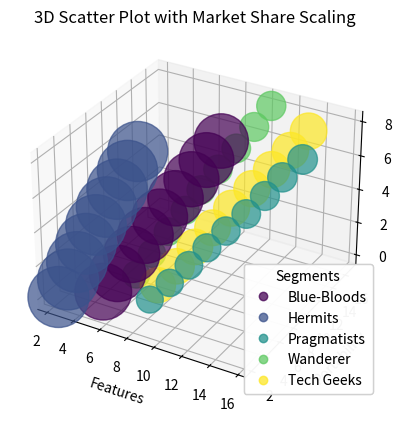

Generate this figure with matplotlib:
# Sample data (replace this with your actual dataset)
from matplotlib import pyplot as plt

data = [
    {'Period': 0, 'Demand Units': 7070.0, 'Sales Units': 7476.0, 'Segment % of Total Industry': 0.334, 'Expected Growth Rate': 0.004, 'Desired Feature': 4.4, 'Desired Portability': 4.4, 'Desired Age': 3.0, 'Desired Style Factor': 53.0, 'Desired Price': 59.0, 'Importance of Positioning': 0.21, 'Importance of Age': 0.47, 'Importance of Price': 0.23, 'Importance of Style': 0.09, 'Segment': 'Pragmatists'}, {'Period': 0, 'Demand Units': 8171.0, 'Sales Units': 8610.0, 'Segment % of Total Industry': 0.386, 'Expected Growth Rate': 0.01, 'Desired Feature': 2.25, 'Desired Portability': 2.25, 'Desired Age': 6.0, 'Desired Style Factor': 40.0, 'Desired Price': 46.0, 'Importance of Positioning': 0.16, 'Importance of Age': 0.24, 'Importance of Price': 0.53, 'Importance of Style': 0.07, 'Segment': 'Hermits'}, {'Period': 0, 'Demand Units': 1588.0, 'Sales Units': 1610.0, 'Segment % of Total Industry': 0.075, 'Expected Growth Rate': 0.036, 'Desired Feature': 7.5, 'Desired Portability': 5.15, 'Desired Age': 1.0, 'Desired Style Factor': 60.0, 'Desired Price': 75.0, 'Importance of Positioning': 0.43, 'Importance of Age': 0.09, 'Importance of Price': 0.19, 'Importance of Style': 0.29, 'Segment': 'Tech Geeks'}, {'Period': 0, 'Demand Units': 1609.0, 'Sales Units': 1631.0, 'Segment % of Total Industry': 0.076, 'Expected Growth Rate': 0.03, 'Desired Feature': 5.15, 'Desired Portability': 7.5, 'Desired Age': 1.5, 'Desired Style Factor': 80.0, 'Desired Price': 82.0, 'Importance of Positioning': 0.19, 'Importance of Age': 0.29, 'Importance of Price': 0.09, 'Importance of Style': 0.43, 'Segment': 'Wanderer'}, {'Period': 0, 'Demand Units': 2731.0, 'Sales Units': 2709.0, 'Segment % of Total Industry': 0.129, 'Expected Growth Rate': 0.021, 'Desired Feature': 7.05, 'Desired Portability': 7.05, 'Desired Age': 0.0, 'Desired Style Factor': 75.0, 'Desired Price': 90.0, 'Importance of Positioning': 0.43, 'Importance of Age': 0.29, 'Importance of Price': 0.09, 'Importance of Style': 0.19, 'Segment': 'Blue-Bloods'}, {'Period': 1, 'Demand Units': 7105.0, 'Sales Units': 7576.0, 'Segment % of Total Industry': 0.3307, 'Expected Growth Rate': -0.009, 'Desired Feature': 5.1, 'Desired Portability': 5.125, 'Desired Age': 3.0, 'Desired Style Factor': 53.0, 'Desired Price': 55.0, 'Importance of Positioning': 0.21, 'Importance of Age': 0.47, 'Importance of Price': 0.23, 'Importance of Style': 0.09, 'Segment': 'Pragmatists'}, {'Period': 1, 'Demand Units': 8264.0, 'Sales Units': 8000.0, 'Segment % of Total Industry': 0.3846, 'Expected Growth Rate': -0.004, 'Desired Feature': 2.75, 'Desired Portability': 2.725, 'Desired Age': 6.0, 'Desired Style Factor': 40.0, 'Desired Price': 43.0, 'Importance of Positioning': 0.16, 'Importance of Age': 0.24, 'Importance of Price': 0.53, 'Importance of Style': 0.07, 'Segment': 'Hermits'}, {'Period': 1, 'Demand Units': 1654.0, 'Sales Units': 1351.0, 'Segment % of Total Industry': 0.077, 'Expected Growth Rate': 0.018, 'Desired Feature': 8.6, 'Desired Portability': 5.875, 'Desired Age': 1.0, 'Desired Style Factor': 60.0, 'Desired Price': 74.0, 'Importance of Positioning': 0.43, 'Importance of Age': 0.09, 'Importance of Price': 0.19, 'Importance of Style': 0.29, 'Segment': 'Tech Geeks'}, {'Period': 1, 'Demand Units': 1665.0, 'Sales Units': 1144.0, 'Segment % of Total Industry': 0.0775, 'Expected Growth Rate': 0.013, 'Desired Feature': 5.75, 'Desired Portability': 8.6, 'Desired Age': 1.5, 'Desired Style Factor': 80.0, 'Desired Price': 81.0, 'Importance of Positioning': 0.19, 'Importance of Age': 0.29, 'Importance of Price': 0.09, 'Importance of Style': 0.43, 'Segment': 'Wanderer'}, {'Period': 1, 'Demand Units': 2797.0, 'Sales Units': 1772.0, 'Segment % of Total Industry': 0.1302, 'Expected Growth Rate': 0.005, 'Desired Feature': 7.95, 'Desired Portability': 8.0, 'Desired Age': 0.0, 'Desired Style Factor': 75.0, 'Desired Price': 85.0, 'Importance of Positioning': 0.43, 'Importance of Age': 0.29, 'Importance of Price': 0.09, 'Importance of Style': 0.19, 'Segment': 'Blue-Bloods'}, {'Period': 2, 'Demand Units': 7020.0, 'Sales Units': 6983.0, 'Segment % of Total Industry': 0.3274, 'Expected Growth Rate': -0.037, 'Desired Feature': 5.75, 'Desired Portability': 5.9, 'Desired Age': 3.0, 'Desired Style Factor': 53.0, 'Desired Price': 55.0, 'Importance of Positioning': 0.21, 'Importance of Age': 0.47, 'Importance of Price': 0.23, 'Importance of Style': 0.09, 'Segment': 'Pragmatists'}, {'Period': 2, 'Demand Units': 8217.0, 'Sales Units': 7747.0, 'Segment % of Total Industry': 0.3832, 'Expected Growth Rate': -0.03, 'Desired Feature': 3.225, 'Desired Portability': 3.15, 'Desired Age': 5.75, 'Desired Style Factor': 40.0, 'Desired Price': 41.0, 'Importance of Positioning': 0.16, 'Importance of Age': 0.24, 'Importance of Price': 0.53, 'Importance of Style': 0.07, 'Segment': 'Hermits'}, {'Period': 2, 'Demand Units': 1694.0, 'Sales Units': 1368.0, 'Segment % of Total Industry': 0.079, 'Expected Growth Rate': 0.001, 'Desired Feature': 9.6, 'Desired Portability': 6.65, 'Desired Age': 1.0, 'Desired Style Factor': 60.0, 'Desired Price': 77.0, 'Importance of Positioning': 0.43, 'Importance of Age': 0.09, 'Importance of Price': 0.19, 'Importance of Style': 0.29, 'Segment': 'Tech Geeks'}, {'Period': 2, 'Demand Units': 1694.0, 'Sales Units': 1269.0, 'Segment % of Total Industry': 0.079, 'Expected Growth Rate': -0.005, 'Desired Feature': 6.3, 'Desired Portability': 9.85, 'Desired Age': 1.5, 'Desired Style Factor': 80.0, 'Desired Price': 81.0, 'Importance of Positioning': 0.19, 'Importance of Age': 0.29, 'Importance of Price': 0.09, 'Importance of Style': 0.43, 'Segment': 'Wanderer'}, {'Period': 2, 'Demand Units': 2818.0, 'Sales Units': 2212.0, 'Segment % of Total Industry': 0.1314, 'Expected Growth Rate': -0.016, 'Desired Feature': 8.8, 'Desired Portability': 8.975, 'Desired Age': 0.0, 'Desired Style Factor': 75.0, 'Desired Price': 82.0, 'Importance of Positioning': 0.43, 'Importance of Age': 0.29, 'Importance of Price': 0.09, 'Importance of Style': 0.19, 'Segment': 'Blue-Bloods'}, {'Period': 3, 'Demand Units': 6787.0, 'Sales Units': 7283.0, 'Segment % of Total Industry': 0.3241, 'Expected Growth Rate': 0.011, 'Desired Feature': 6.375, 'Desired Portability': 6.65, 'Desired Age': 2.75, 'Desired Style Factor': 53.0, 'Desired Price': 54.0, 'Importance of Positioning': 0.21, 'Importance of Age': 0.47, 'Importance of Price': 0.23, 'Importance of Style': 0.09, 'Segment': 'Pragmatists'}, {'Period': 3, 'Demand Units': 7995.0, 'Sales Units': 8133.0, 'Segment % of Total Industry': 0.3818, 'Expected Growth Rate': 0.017, 'Desired Feature': 3.65, 'Desired Portability': 3.65, 'Desired Age': 5.75, 'Desired Style Factor': 40.0, 'Desired Price': 42.0, 'Importance of Positioning': 0.16, 'Importance of Age': 0.24, 'Importance of Price': 0.53, 'Importance of Style': 0.07, 'Segment': 'Hermits'}, {'Period': 3, 'Demand Units': 1696.0, 'Sales Units': 1669.0, 'Segment % of Total Industry': 0.081, 'Expected Growth Rate': 0.04, 'Desired Feature': 10.55, 'Desired Portability': 7.35, 'Desired Age': 0.9, 'Desired Style Factor': 60.0, 'Desired Price': 77.0, 'Importance of Positioning': 0.43, 'Importance of Age': 0.09, 'Importance of Price': 0.19, 'Importance of Style': 0.29, 'Segment': 'Tech Geeks'}, {'Period': 3, 'Demand Units': 1686.0, 'Sales Units': 1515.0, 'Segment % of Total Industry': 0.0805, 'Expected Growth Rate': 0.035, 'Desired Feature': 6.95, 'Desired Portability': 11.05, 'Desired Age': 1.25, 'Desired Style Factor': 80.0, 'Desired Price': 80.0, 'Importance of Positioning': 0.19, 'Importance of Age': 0.29, 'Importance of Price': 0.09, 'Importance of Style': 0.43, 'Segment': 'Wanderer'}, {'Period': 3, 'Demand Units': 2777.0, 'Sales Units': 2498.0, 'Segment % of Total Industry': 0.1326, 'Expected Growth Rate': 0.027, 'Desired Feature': 9.625, 'Desired Portability': 9.9, 'Desired Age': 0.0, 'Desired Style Factor': 75.0, 'Desired Price': 83.0, 'Importance of Positioning': 0.43, 'Importance of Age': 0.29, 'Importance of Price': 0.09, 'Importance of Style': 0.19, 'Segment': 'Blue-Bloods'}, {'Period': 4, 'Demand Units': 6882.0, 'Sales Units': 7118.0, 'Segment % of Total Industry': 0.3208, 'Expected Growth Rate': 0.045, 'Desired Feature': 7.075, 'Desired Portability': 7.365, 'Desired Age': 2.75, 'Desired Style Factor': 53.0, 'Desired Price': 55.0, 'Importance of Positioning': 0.21, 'Importance of Age': 0.47, 'Importance of Price': 0.23, 'Importance of Style': 0.09, 'Segment': 'Pragmatists'}, {'Period': 4, 'Demand Units': 8161.0, 'Sales Units': 8938.0, 'Segment % of Total Industry': 0.3804, 'Expected Growth Rate': 0.052, 'Desired Feature': 4.1, 'Desired Portability': 4.225, 'Desired Age': 5.5, 'Desired Style Factor': 40.0, 'Desired Price': 41.0, 'Importance of Positioning': 0.16, 'Importance of Age': 0.24, 'Importance of Price': 0.53, 'Importance of Style': 0.07, 'Segment': 'Hermits'}, {'Period': 4, 'Demand Units': 1781.0, 'Sales Units': 1793.0, 'Segment % of Total Industry': 0.083, 'Expected Growth Rate': 0.081, 'Desired Feature': 11.6, 'Desired Portability': 7.975, 'Desired Age': 0.9, 'Desired Style Factor': 60.0, 'Desired Price': 76.0, 'Importance of Positioning': 0.43, 'Importance of Age': 0.09, 'Importance of Price': 0.19, 'Importance of Style': 0.29, 'Segment': 'Tech Geeks'}, {'Period': 4, 'Demand Units': 1759.0, 'Sales Units': 1723.0, 'Segment % of Total Industry': 0.082, 'Expected Growth Rate': 0.075, 'Desired Feature': 7.6, 'Desired Portability': 12.1, 'Desired Age': 1.25, 'Desired Style Factor': 80.0, 'Desired Price': 83.0, 'Importance of Positioning': 0.19, 'Importance of Age': 0.29, 'Importance of Price': 0.09, 'Importance of Style': 0.43, 'Segment': 'Wanderer'}, {'Period': 4, 'Demand Units': 2871.0, 'Sales Units': 2647.0, 'Segment % of Total Industry': 0.1338, 'Expected Growth Rate': 0.065, 'Desired Feature': 10.5, 'Desired Portability': 10.9, 'Desired Age': 0.0, 'Desired Style Factor': 75.0, 'Desired Price': 84.0, 'Importance of Positioning': 0.43, 'Importance of Age': 0.29, 'Importance of Price': 0.09, 'Importance of Style': 0.19, 'Segment': 'Blue-Bloods'}, {'Period': 5, 'Demand Units': 7189.0, 'Sales Units': 7987.0, 'Segment % of Total Industry': 0.3175, 'Expected Growth Rate': 0.106, 'Desired Feature': 7.85, 'Desired Portability': 8.11, 'Desired Age': 2.75, 'Desired Style Factor': 53.0, 'Desired Price': 53.0, 'Importance of Positioning': 0.21, 'Importance of Age': 0.47, 'Importance of Price': 0.23, 'Importance of Style': 0.09, 'Segment': 'Pragmatists'}, {'Period': 5, 'Demand Units': 8582.0, 'Sales Units': 9491.0, 'Segment % of Total Industry': 0.379, 'Expected Growth Rate': 0.113, 'Desired Feature': 4.65, 'Desired Portability': 4.7, 'Desired Age': 5.5, 'Desired Style Factor': 40.0, 'Desired Price': 39.0, 'Importance of Positioning': 0.16, 'Importance of Age': 0.24, 'Importance of Price': 0.53, 'Importance of Style': 0.07, 'Segment': 'Hermits'}, {'Period': 5, 'Demand Units': 1925.0, 'Sales Units': 1973.0, 'Segment % of Total Industry': 0.085, 'Expected Growth Rate': 0.141, 'Desired Feature': 12.7, 'Desired Portability': 8.65, 'Desired Age': 0.9, 'Desired Style Factor': 60.0, 'Desired Price': 79.0, 'Importance of Positioning': 0.43, 'Importance of Age': 0.09, 'Importance of Price': 0.19, 'Importance of Style': 0.29, 'Segment': 'Tech Geeks'}, {'Period': 5, 'Demand Units': 1891.0, 'Sales Units': 1796.0, 'Segment % of Total Industry': 0.0835, 'Expected Growth Rate': 0.135, 'Desired Feature': 8.3, 'Desired Portability': 13.175, 'Desired Age': 1.25, 'Desired Style Factor': 80.0, 'Desired Price': 84.0, 'Importance of Positioning': 0.19, 'Importance of Age': 0.29, 'Importance of Price': 0.09, 'Importance of Style': 0.43, 'Segment': 'Wanderer'}, {'Period': 5, 'Demand Units': 3057.0, 'Sales Units': 2614.0, 'Segment % of Total Industry': 0.135, 'Expected Growth Rate': 0.126, 'Desired Feature': 11.45, 'Desired Portability': 11.925, 'Desired Age': 0.0, 'Desired Style Factor': 75.0, 'Desired Price': 86.0, 'Importance of Positioning': 0.43, 'Importance of Age': 0.29, 'Importance of Price': 0.09, 'Importance of Style': 0.19, 'Segment': 'Blue-Bloods'}, {'Period': 6, 'Demand Units': 8028.0, 'Sales Units': 6406.0, 'Segment % of Total Industry': 0.3142, 'Expected Growth Rate': 0.084, 'Desired Feature': 8.6, 'Desired Portability': 8.89, 'Desired Age': 2.5, 'Desired Style Factor': 53.0, 'Desired Price': 53.0, 'Importance of Positioning': 0.21, 'Importance of Age': 0.47, 'Importance of Price': 0.23, 'Importance of Style': 0.09, 'Segment': 'Pragmatists'}, {'Period': 6, 'Demand Units': 9648.0, 'Sales Units': 11892.0, 'Segment % of Total Industry': 0.3776, 'Expected Growth Rate': 0.093, 'Desired Feature': 5.2, 'Desired Portability': 5.15, 'Desired Age': 5.25, 'Desired Style Factor': 40.0, 'Desired Price': 38.0, 'Importance of Positioning': 0.16, 'Importance of Age': 0.24, 'Importance of Price': 0.53, 'Importance of Style': 0.07, 'Segment': 'Hermits'}, {'Period': 6, 'Demand Units': 2223.0, 'Sales Units': 2619.0, 'Segment % of Total Industry': 0.087, 'Expected Growth Rate': 0.127, 'Desired Feature': 13.65, 'Desired Portability': 9.365, 'Desired Age': 0.8, 'Desired Style Factor': 60.0, 'Desired Price': 78.0, 'Importance of Positioning': 0.43, 'Importance of Age': 0.09, 'Importance of Price': 0.19, 'Importance of Style': 0.29, 'Segment': 'Tech Geeks'}, {'Period': 6, 'Demand Units': 2172.0, 'Sales Units': 2511.0, 'Segment % of Total Industry': 0.085, 'Expected Growth Rate': 0.12, 'Desired Feature': 9.05, 'Desired Portability': 14.35, 'Desired Age': 1.1, 'Desired Style Factor': 80.0, 'Desired Price': 84.0, 'Importance of Positioning': 0.19, 'Importance of Age': 0.29, 'Importance of Price': 0.09, 'Importance of Style': 0.43, 'Segment': 'Wanderer'}, {'Period': 6, 'Demand Units': 3480.0, 'Sales Units': 3485.0, 'Segment % of Total Industry': 0.1362, 'Expected Growth Rate': 0.109, 'Desired Feature': 12.4, 'Desired Portability': 12.85, 'Desired Age': 0.0, 'Desired Style Factor': 75.0, 'Desired Price': 85.0, 'Importance of Positioning': 0.43, 'Importance of Age': 0.29, 'Importance of Price': 0.09, 'Importance of Style': 0.19, 'Segment': 'Blue-Bloods'}, {'Period': 7, 'Demand Units': 8589.0, 'Sales Units': 8963.0, 'Segment % of Total Industry': 0.3109, 'Expected Growth Rate': 0.014, 'Desired Feature': 9.3, 'Desired Portability': 9.64, 'Desired Age': 2.5, 'Desired Style Factor': 53.0, 'Desired Price': 55.0, 'Importance of Positioning': 0.21, 'Importance of Age': 0.47, 'Importance of Price': 0.23, 'Importance of Style': 0.09, 'Segment': 'Pragmatists'}, {'Period': 7, 'Demand Units': 10393.0, 'Sales Units': 11684.0, 'Segment % of Total Industry': 0.3762, 'Expected Growth Rate': 0.02, 'Desired Feature': 5.7, 'Desired Portability': 5.675, 'Desired Age': 5.25, 'Desired Style Factor': 40.0, 'Desired Price': 37.0, 'Importance of Positioning': 0.16, 'Importance of Age': 0.24, 'Importance of Price': 0.53, 'Importance of Style': 0.07, 'Segment': 'Hermits'}, {'Period': 7, 'Demand Units': 2459.0, 'Sales Units': 2616.0, 'Segment % of Total Industry': 0.089, 'Expected Growth Rate': 0.044, 'Desired Feature': 14.5, 'Desired Portability': 10.08, 'Desired Age': 0.8, 'Desired Style Factor': 60.0, 'Desired Price': 80.0, 'Importance of Positioning': 0.43, 'Importance of Age': 0.09, 'Importance of Price': 0.19, 'Importance of Style': 0.29, 'Segment': 'Tech Geeks'}, {'Period': 7, 'Demand Units': 2390.0, 'Sales Units': 2813.0, 'Segment % of Total Industry': 0.0865, 'Expected Growth Rate': 0.04, 'Desired Feature': 9.75, 'Desired Portability': 15.575, 'Desired Age': 1.1, 'Desired Style Factor': 80.0, 'Desired Price': 84.0, 'Importance of Positioning': 0.19, 'Importance of Age': 0.29, 'Importance of Price': 0.09, 'Importance of Style': 0.43, 'Segment': 'Wanderer'}, {'Period': 7, 'Demand Units': 3796.0, 'Sales Units': 4014.0, 'Segment % of Total Industry': 0.1374, 'Expected Growth Rate': 0.032, 'Desired Feature': 13.3, 'Desired Portability': 13.725, 'Desired Age': 0.0, 'Desired Style Factor': 75.0, 'Desired Price': 86.0, 'Importance of Positioning': 0.43, 'Importance of Age': 0.29, 'Importance of Price': 0.09, 'Importance of Style': 0.19, 'Segment': 'Blue-Bloods'}, {'Period': 8, 'Demand Units': 8720.0, 'Sales Units': 9407.0, 'Segment % of Total Industry': 0.3076, 'Expected Growth Rate': 0.054, 'Desired Feature': 9.99, 'Desired Portability': 10.34, 'Desired Age': 2.5, 'Desired Style Factor': 53.0, 'Desired Price': 52.0, 'Importance of Positioning': 0.21, 'Importance of Age': 0.47, 'Importance of Price': 0.23, 'Importance of Style': 0.09, 'Segment': 'Pragmatists'}, {'Period': 8, 'Demand Units': 10625.0, 'Sales Units': 11502.0, 'Segment % of Total Industry': 0.3748, 'Expected Growth Rate': 0.06, 'Desired Feature': 6.175, 'Desired Portability': 6.2, 'Desired Age': 5.0, 'Desired Style Factor': 40.0, 'Desired Price': 34.0, 'Importance of Positioning': 0.16, 'Importance of Age': 0.24, 'Importance of Price': 0.53, 'Importance of Style': 0.07, 'Segment': 'Hermits'}, {'Period': 8, 'Demand Units': 2580.0, 'Sales Units': 2814.0, 'Segment % of Total Industry': 0.091, 'Expected Growth Rate': 0.083, 'Desired Feature': 15.55, 'Desired Portability': 10.78, 'Desired Age': 0.8, 'Desired Style Factor': 60.0, 'Desired Price': 79.0, 'Importance of Positioning': 0.43, 'Importance of Age': 0.09, 'Importance of Price': 0.19, 'Importance of Style': 0.29, 'Segment': 'Tech Geeks'}, {'Period': 8, 'Demand Units': 2495.0, 'Sales Units': 2971.0, 'Segment % of Total Industry': 0.088, 'Expected Growth Rate': 0.079, 'Desired Feature': 10.425, 'Desired Portability': 16.7, 'Desired Age': 1.1, 'Desired Style Factor': 80.0, 'Desired Price': 85.0, 'Importance of Positioning': 0.19, 'Importance of Age': 0.29, 'Importance of Price': 0.09, 'Importance of Style': 0.43, 'Segment': 'Wanderer'}, {'Period': 8, 'Demand Units': 3929.0, 'Sales Units': 3981.0, 'Segment % of Total Industry': 0.1386, 'Expected Growth Rate': 0.071, 'Desired Feature': 14.15, 'Desired Portability': 14.6, 'Desired Age': 0.0, 'Desired Style Factor': 75.0, 'Desired Price': 85.0, 'Importance of Positioning': 0.43, 'Importance of Age': 0.29, 'Importance of Price': 0.09, 'Importance of Style': 0.19, 'Segment': 'Blue-Bloods'},
]

filtered_data = [entry for entry in data if entry.get("Period") == 6]

# Extracting data for plotting
Segment = [entry["Segment"] for entry in data]
features = [entry['Desired Feature'] for entry in data]
portability = [entry['Desired Portability'] for entry in data]
period = [entry["Period"] for entry in data]
Market = [entry['Segment % of Total Industry'] for entry in data]

# Map team names to numeric values
Segment_color_mapping = {"Pragmatists": 0, "Hermits": 1, "Tech Geeks": 2, "Wanderer": 3, "Blue-Bloods": 4}
numeric_segment = [Segment_color_mapping[segment] for segment in Segment]

# Set up 3D plot
fig = plt.figure()
ax = fig.add_subplot(111, projection='3d')

# Plot individual points
scatter = ax.scatter(features, portability, period, c=numeric_segment, s=[share * 5000 for share in Market], alpha=0.7)


# Legend
legend_labels = [segment for segment in set(Segment)]
legend_handles = scatter.legend_elements()[0]
legend = ax.legend(legend_handles, legend_labels, title="Segments")
ax.add_artist(legend)

# Set labels
ax.set_xlabel('Features')
ax.set_ylabel('Portability')
ax.set_zlabel('Period')
ax.set_title('3D Scatter Plot with Market Share Scaling')

# Show plot
plt.show()